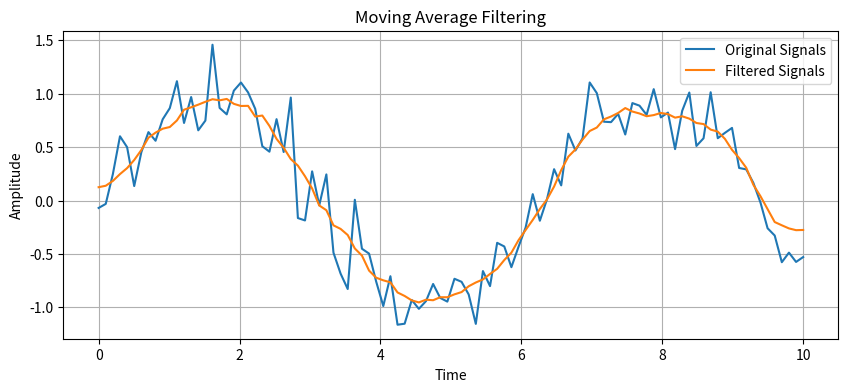

Here is the Python script that generated this plot:
import numpy as np
import matplotlib.pyplot as plt

def moving_average_filter(signal, window_size):
    window = np.ones(window_size) / window_size
    return np.convolve(signal, window, mode='same')

# 生成示例信号
t = np.linspace(0, 10, 100)  # 时间轴
signal = np.sin(t) + np.random.randn(100) * 0.2  # 添加噪声的正弦信号

# 进行移动平均滤波
filtered_signal = moving_average_filter(signal, window_size=10)

# 绘制原始信号和滤波后的信号
plt.figure(figsize=(10, 4))
plt.plot(t, signal, label='Original Signals')
plt.plot(t, filtered_signal, label='Filtered Signals')
plt.xlabel('Time')
plt.ylabel('Amplitude')
plt.title('Moving Average Filtering')
plt.legend()
plt.grid(True)
plt.show()
